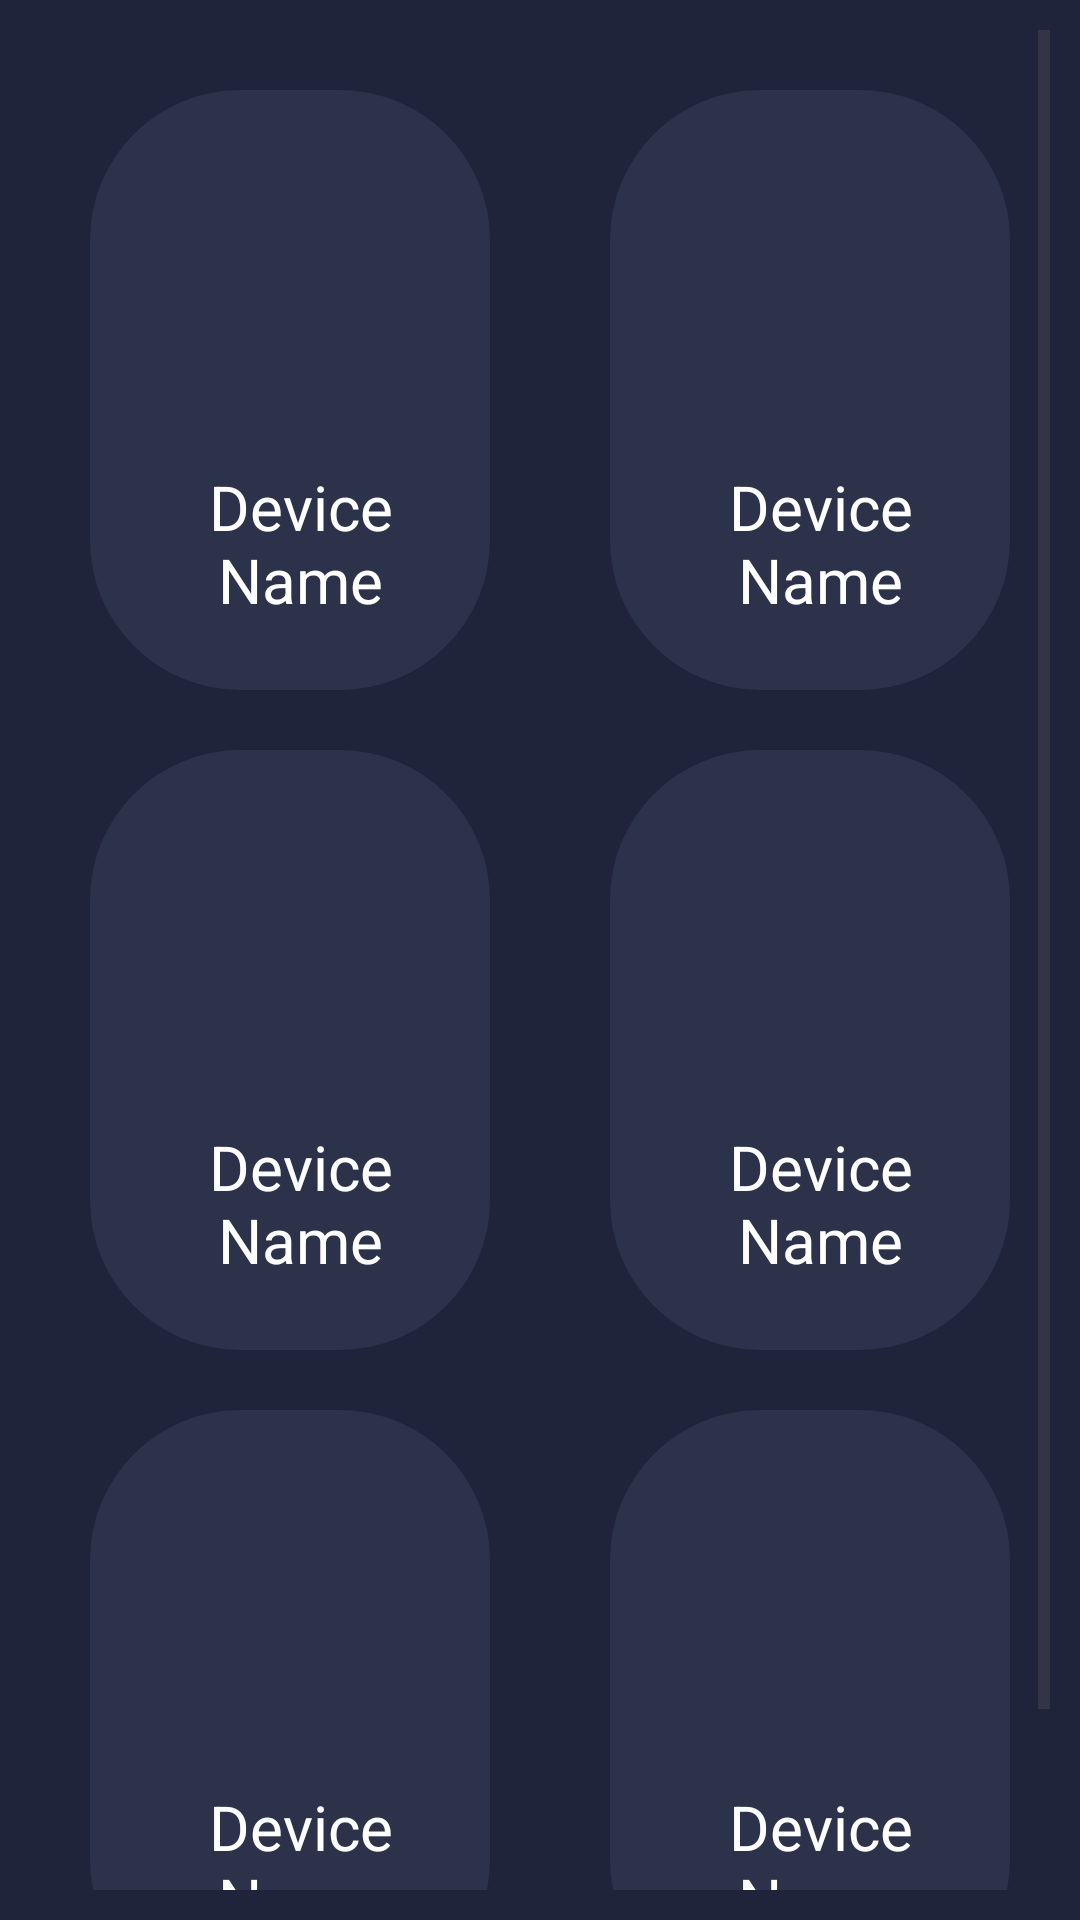

Produce the Android XML layout that renders to this screen, including the resource entries it uses.
<!-- AndroidManifest.xml: application theme Theme.HomeAutomationJava -->
<!-- res/layout/activity_main.xml -->
<?xml version="1.0" encoding="utf-8"?>
<ScrollView xmlns:android="http://schemas.android.com/apk/res/android"
    xmlns:app="http://schemas.android.com/apk/res-auto"
    xmlns:tools="http://schemas.android.com/tools"
    android:layout_width="fill_parent"
    android:layout_height="match_parent"
    android:orientation="vertical"
    android:padding="10dp"
    android:background="#20243b"
    android:fillViewport="false">



<LinearLayout
    android:id="@+id/main"
    android:orientation="vertical"
    android:layout_width="match_parent"
    android:layout_height="match_parent"
    android:background="#20243b"
    tools:context=".MainActivity">


    <LinearLayout
        android:layout_width="wrap_content"
        android:layout_height="wrap_content"
        android:orientation="horizontal"
        android:layout_marginTop="20dp"
        >
        <include
            android:id="@+id/climate"
            layout="@layout/cardcomponenthome"
            android:layout_width="400px"
            android:layout_height="200dp"
            android:layout_marginLeft="20dp"
            />

        <include
            android:id="@+id/garage"
            layout="@layout/cardcomponenthome"
            android:layout_width="400px"
            android:layout_height="200dp"
            android:layout_marginLeft="40dp"
            />


    </LinearLayout>

    <LinearLayout
        android:layout_width="wrap_content"
        android:layout_height="wrap_content"
        android:orientation="horizontal"
        android:layout_marginTop="20dp"
        >


        <include
            android:id="@+id/bedRoom2"
            layout="@layout/cardcomponenthome"
            android:layout_width="400px"
            android:layout_height="200dp"
            android:layout_marginLeft="20dp"
            />

        <include
            android:id="@+id/livingRoom"
            layout="@layout/cardcomponenthome"
            android:layout_width="400px"
            android:layout_height="200dp"
            android:layout_marginLeft="40dp"
             />


    </LinearLayout>

    <LinearLayout
        android:layout_width="wrap_content"
        android:layout_height="wrap_content"
        android:orientation="horizontal"
        android:layout_marginTop="20dp"
        >

        <include
            android:id="@+id/kitchen"
            layout="@layout/cardcomponenthome"
            android:layout_width="400px"
            android:layout_height="200dp"
            android:layout_marginLeft="20dp"
             />


        <include
            android:id="@+id/garden"
            layout="@layout/cardcomponenthome"
            android:layout_width="400px"
            android:layout_height="200dp"
            android:layout_marginLeft="40dp"
            />


    </LinearLayout>
    <LinearLayout
        android:layout_width="wrap_content"
        android:layout_height="wrap_content"
        android:orientation="horizontal"
        android:layout_marginTop="20dp"
        >



    <TextView
        android:id="@+id/textViewRaindrop"
        android:layout_width="match_parent"
        android:layout_height="wrap_content"
        android:text="TextView" />
    </LinearLayout>

</LinearLayout>
</ScrollView>
<!-- res/layout/cardcomponenthome.xml (included above) -->
<?xml version="1.0" encoding="utf-8"?>
<LinearLayout
    xmlns:android="http://schemas.android.com/apk/res/android"
    android:layout_width="wrap_content"
    android:layout_height="wrap_content"
    android:orientation="vertical"
    android:padding="15dp"
    android:background="@drawable/rounded_ui"
    xmlns:tools="http://schemas.android.com/tools">

    <ImageView
        android:id="@+id/deviceIcon"
        android:layout_width="wrap_content"
        android:layout_height="100dp"
        android:layout_marginLeft="20px"
        android:layout_marginTop="10dp"
        />

    <TextView
        android:id="@+id/deviceName"
        android:layout_width="wrap_content"
        android:layout_height="wrap_content"
        android:gravity="center"
        android:text="Device Name"
        android:textColor="#FFFFFF"
        android:textSize="10pt"
        android:layout_marginLeft="20px"
        tools:text="Fan" />


</LinearLayout>
<!-- resources referenced by this layout -->
<resources>
  <!-- drawable rounded_ui (drawable) -->
  <?xml version="1.0" encoding="utf-8"?>
  <shape xmlns:android="http://schemas.android.com/apk/res/android">
      <corners android:radius="50dp"/>
      <padding android:left="10dp" android:right="10dp" android:top="10dp" android:bottom="10dp"/>
      <solid android:color="#2d324b"/>
  </shape>
  <style name="Theme.HomeAutomationJava" parent="Base.Theme.HomeAutomationJava" />
  <style name="Base.Theme.HomeAutomationJava" parent="Theme.Material3.DayNight.NoActionBar">
          
          
      </style>
</resources>
